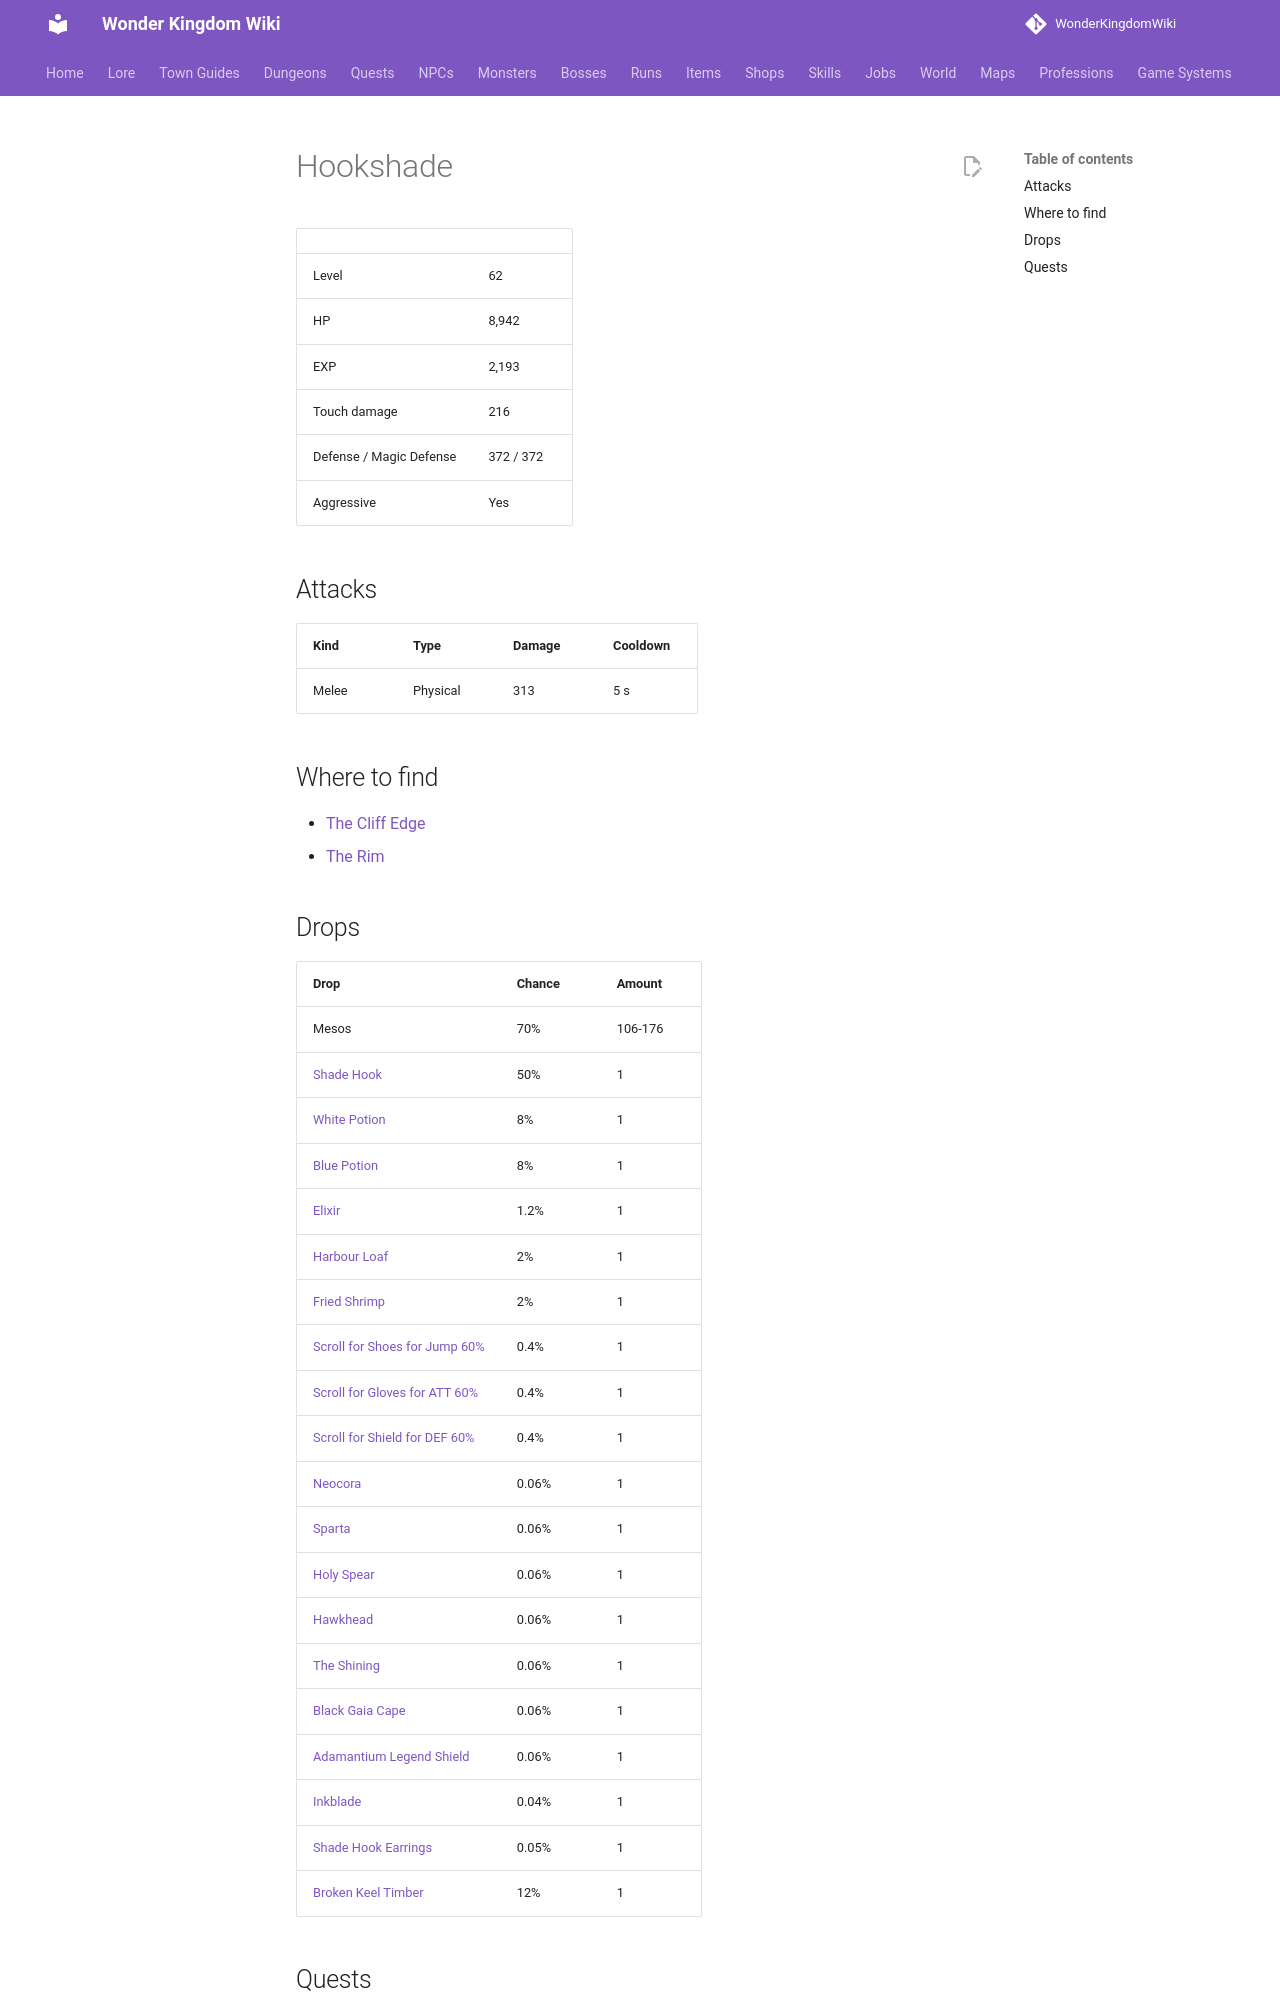

repository: alonohana627/WonderKingdomWiki · page: monsters/hookshade/index.html · generator: mkdocs

<!-- Generated by tools/generate.py from GameLib. Do not edit: changes are overwritten. -->

# Hookshade

|  |  |
|---|---|
| Level | 62 |
| HP | 8,942 |
| EXP | 2,193 |
| Touch damage | 216 |
| Defense / Magic Defense | 372 / 372 |
| Aggressive | Yes |

## Attacks

| Kind | Type | Damage | Cooldown |
|---|---|---|---|
| Melee | Physical | 313 | 5 s |

## Where to find

- [The Cliff Edge](../maps/cliff_edge.md)
- [The Rim](../maps/the_rim.md)

## Drops

| Drop | Chance | Amount |
|---|---|---|
| Mesos | 70% | 106-176 |
| [Shade Hook](../items/shade_hook.md) | 50% | 1 |
| [White Potion](../items/white_potion.md) | 8% | 1 |
| [Blue Potion](../items/blue_potion.md) | 8% | 1 |
| [Elixir](../items/elixir.md) | 1.2% | 1 |
| [Harbour Loaf](../items/harbour_loaf.md) | 2% | 1 |
| [Fried Shrimp](../items/fried_shrimp.md) | 2% | 1 |
| [Scroll for Shoes for Jump 60%](../items/scroll_shoes_jump.md) | 0.4% | 1 |
| [Scroll for Gloves for ATT 60%](../items/scroll_gloves_att.md) | 0.4% | 1 |
| [Scroll for Shield for DEF 60%](../items/scroll_shield_def.md) | 0.4% | 1 |
| [Neocora](../items/neocora.md) | 0.06% | 1 |
| [Sparta](../items/sparta.md) | 0.06% | 1 |
| [Holy Spear](../items/holy_spear.md) | 0.06% | 1 |
| [Hawkhead](../items/hawkhead.md) | 0.06% | 1 |
| [The Shining](../items/the_shining.md) | 0.06% | 1 |
| [Black Gaia Cape](../items/black_gaia_cape.md) | 0.06% | 1 |
| [Adamantium Legend Shield](../items/adamantium_legend_shield.md) | 0.06% | 1 |
| [Inkblade](../items/inkblade.md) | 0.04% | 1 |
| [Shade Hook Earrings](../items/shade_hook_earrings.md) | 0.05% | 1 |
| [Broken Keel Timber](../items/broken_keel_timber.md) | 12% | 1 |
